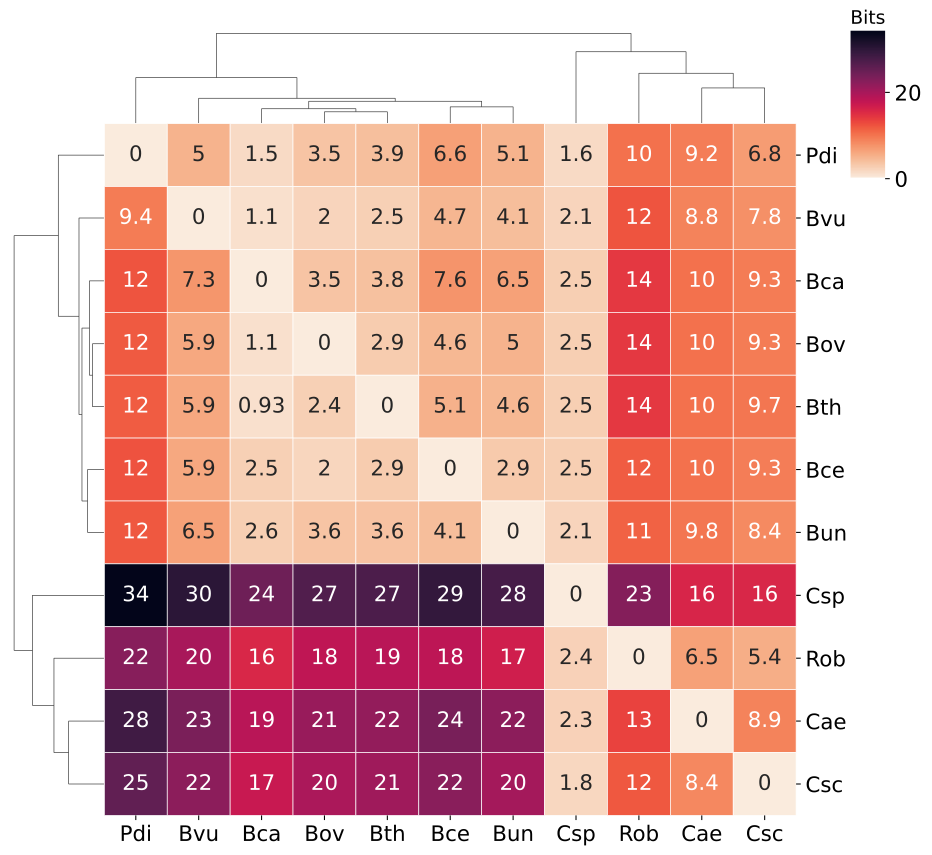

Values plotted in this chart, from the file beside it:
	B_caccae	B_cellulosilyticus_WH2	B_ovatus	B_thetaiotaomicron	B_uniformis	B_vulgatus	C_aerofaciens	C_scindens	C_spiroforme	P_distasonis	R_obeum
B_caccae	0.0	7.56	3.485	3.834	6.484	7.334	10.23	9.329	2.541	12.16	14.19
B_cellulosilyticus_WH2	2.51	0.0	1.98	2.92	2.932	5.916	10.23	9.267	2.541	12.25	11.6
B_ovatus	1.061	4.606	0.0	2.88	4.999	5.868	10.23	9.329	2.541	11.76	14.19
B_thetaiotaomicron	0.932	5.068	2.402	0.0	4.56	5.857	10.23	9.744	2.541	11.66	14.12
B_uniformis	2.626	4.124	3.565	3.604	0.0	6.513	9.751	8.375	2.064	11.88	11.19
B_vulgatus	1.061	4.694	2.02	2.486	4.099	0.0	8.792	7.844	2.064	9.411	12.19
C_aerofaciens	18.62	23.67	21.05	21.52	22	23.46	0.0	8.905	2.304	28.32	13.39
C_scindens	17.26	22.25	19.68	20.58	20.16	22.05	8.442	0.0	1.793	25.44	11.85
C_spiroforme	24.36	29.41	26.79	27.27	27.75	30.16	15.73	15.69	0.0	34.07	22.73
P_distasonis	1.471	6.612	3.491	3.874	5.053	4.995	9.24	6.822	1.553	0.0	10.21
R_obeum	15.67	18.14	18.1	18.51	16.53	19.95	6.48	5.404	2.395	22.38	0.0
